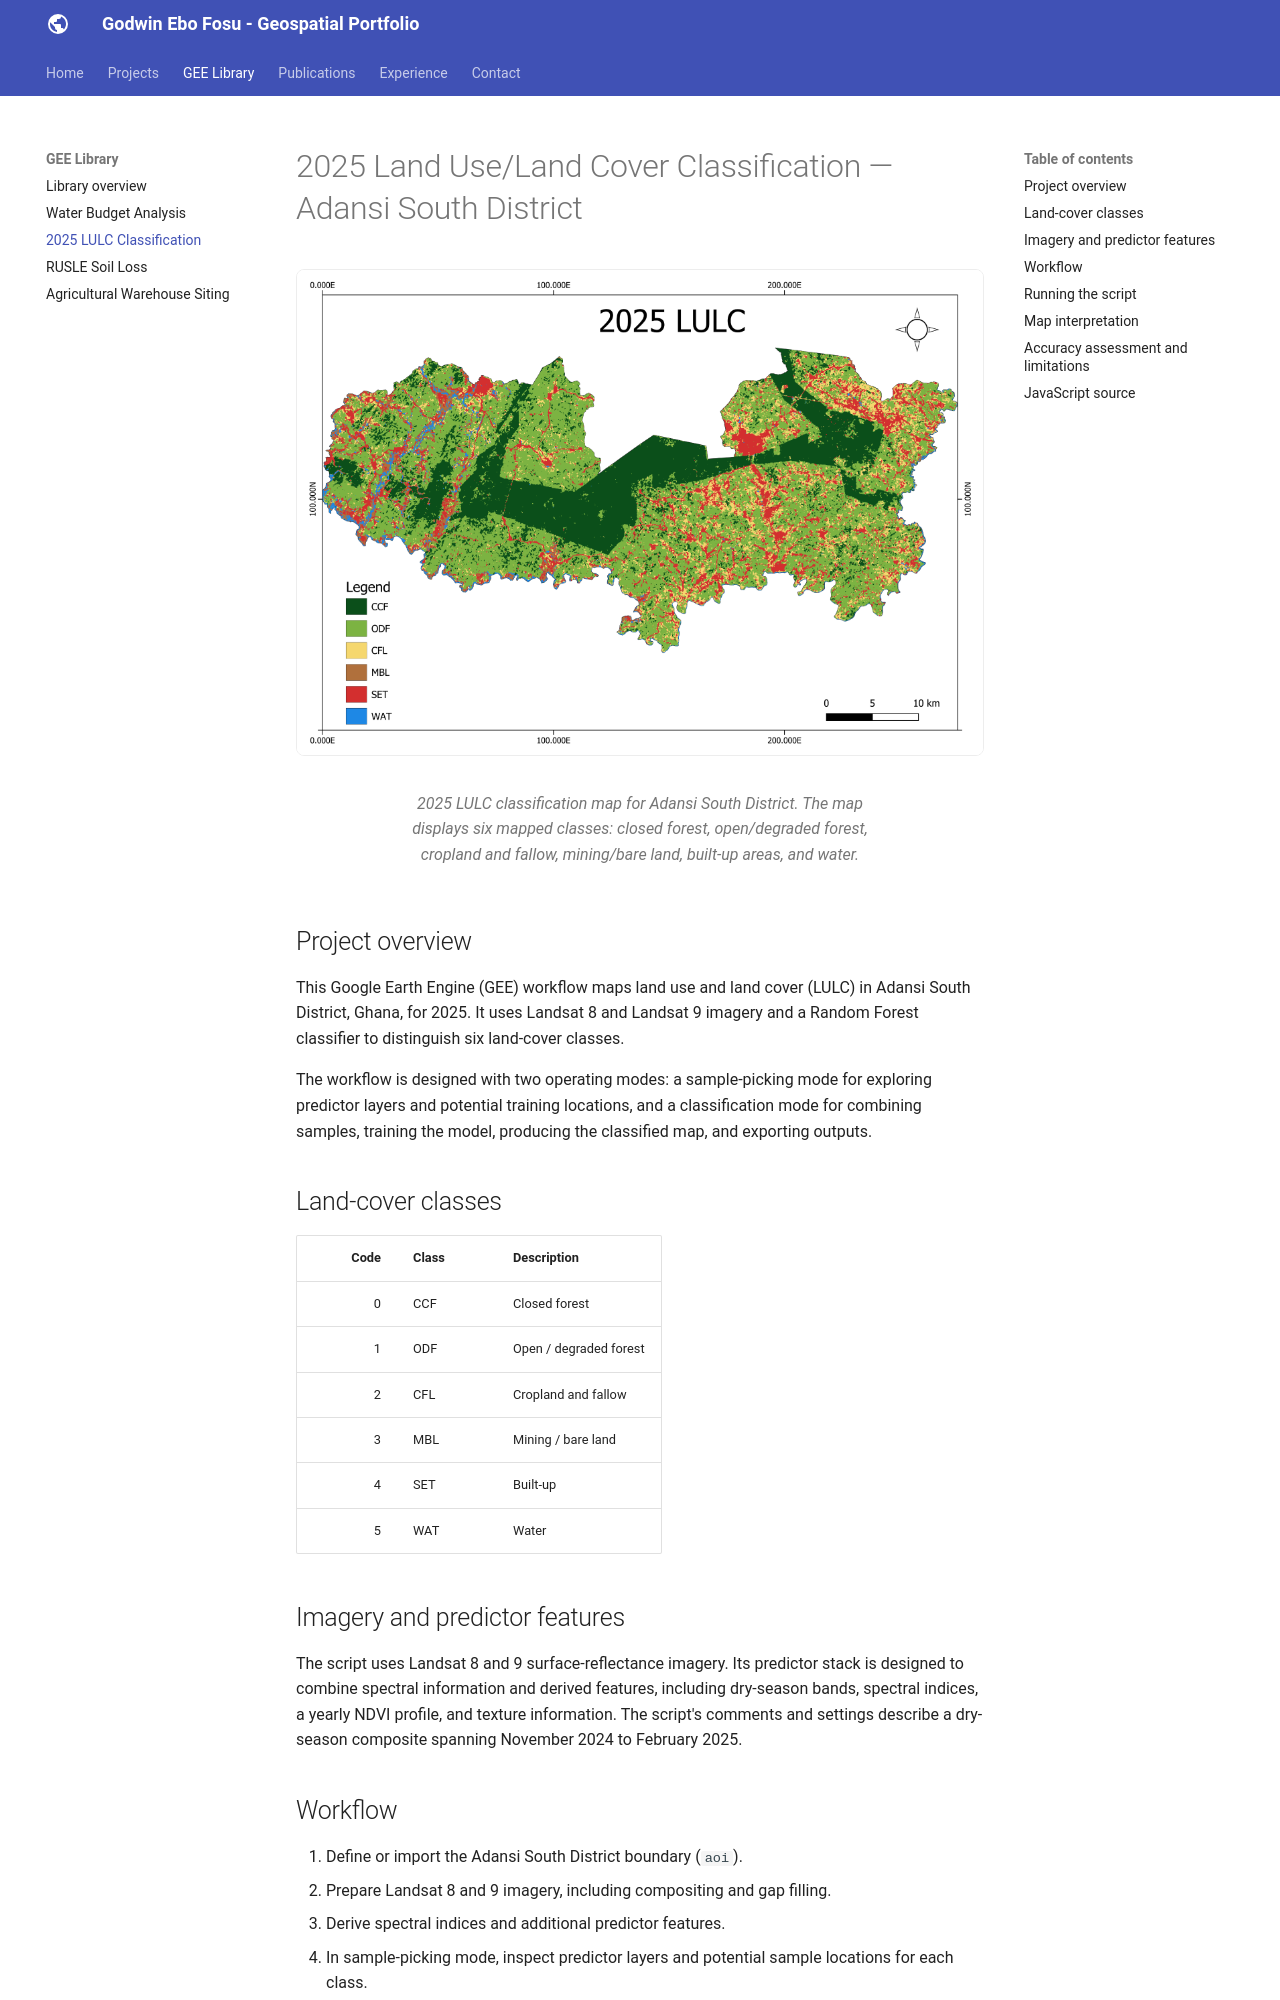

repository: godwinebo/godwinebo.github.io · page: gee-library/LULC/gee-library/lulc-2025-adansi-south/index.html · generator: mkdocs

# 2025 Land Use/Land Cover Classification — Adansi South District

<figure markdown="span">
  ![2025 land use and land cover classification map of Adansi South District, showing six classes](../assets/images/lulc-2025-adansi-south.png)
  <figcaption>2025 LULC classification map for Adansi South District. The map displays six mapped classes: closed forest, open/degraded forest, cropland and fallow, mining/bare land, built-u
